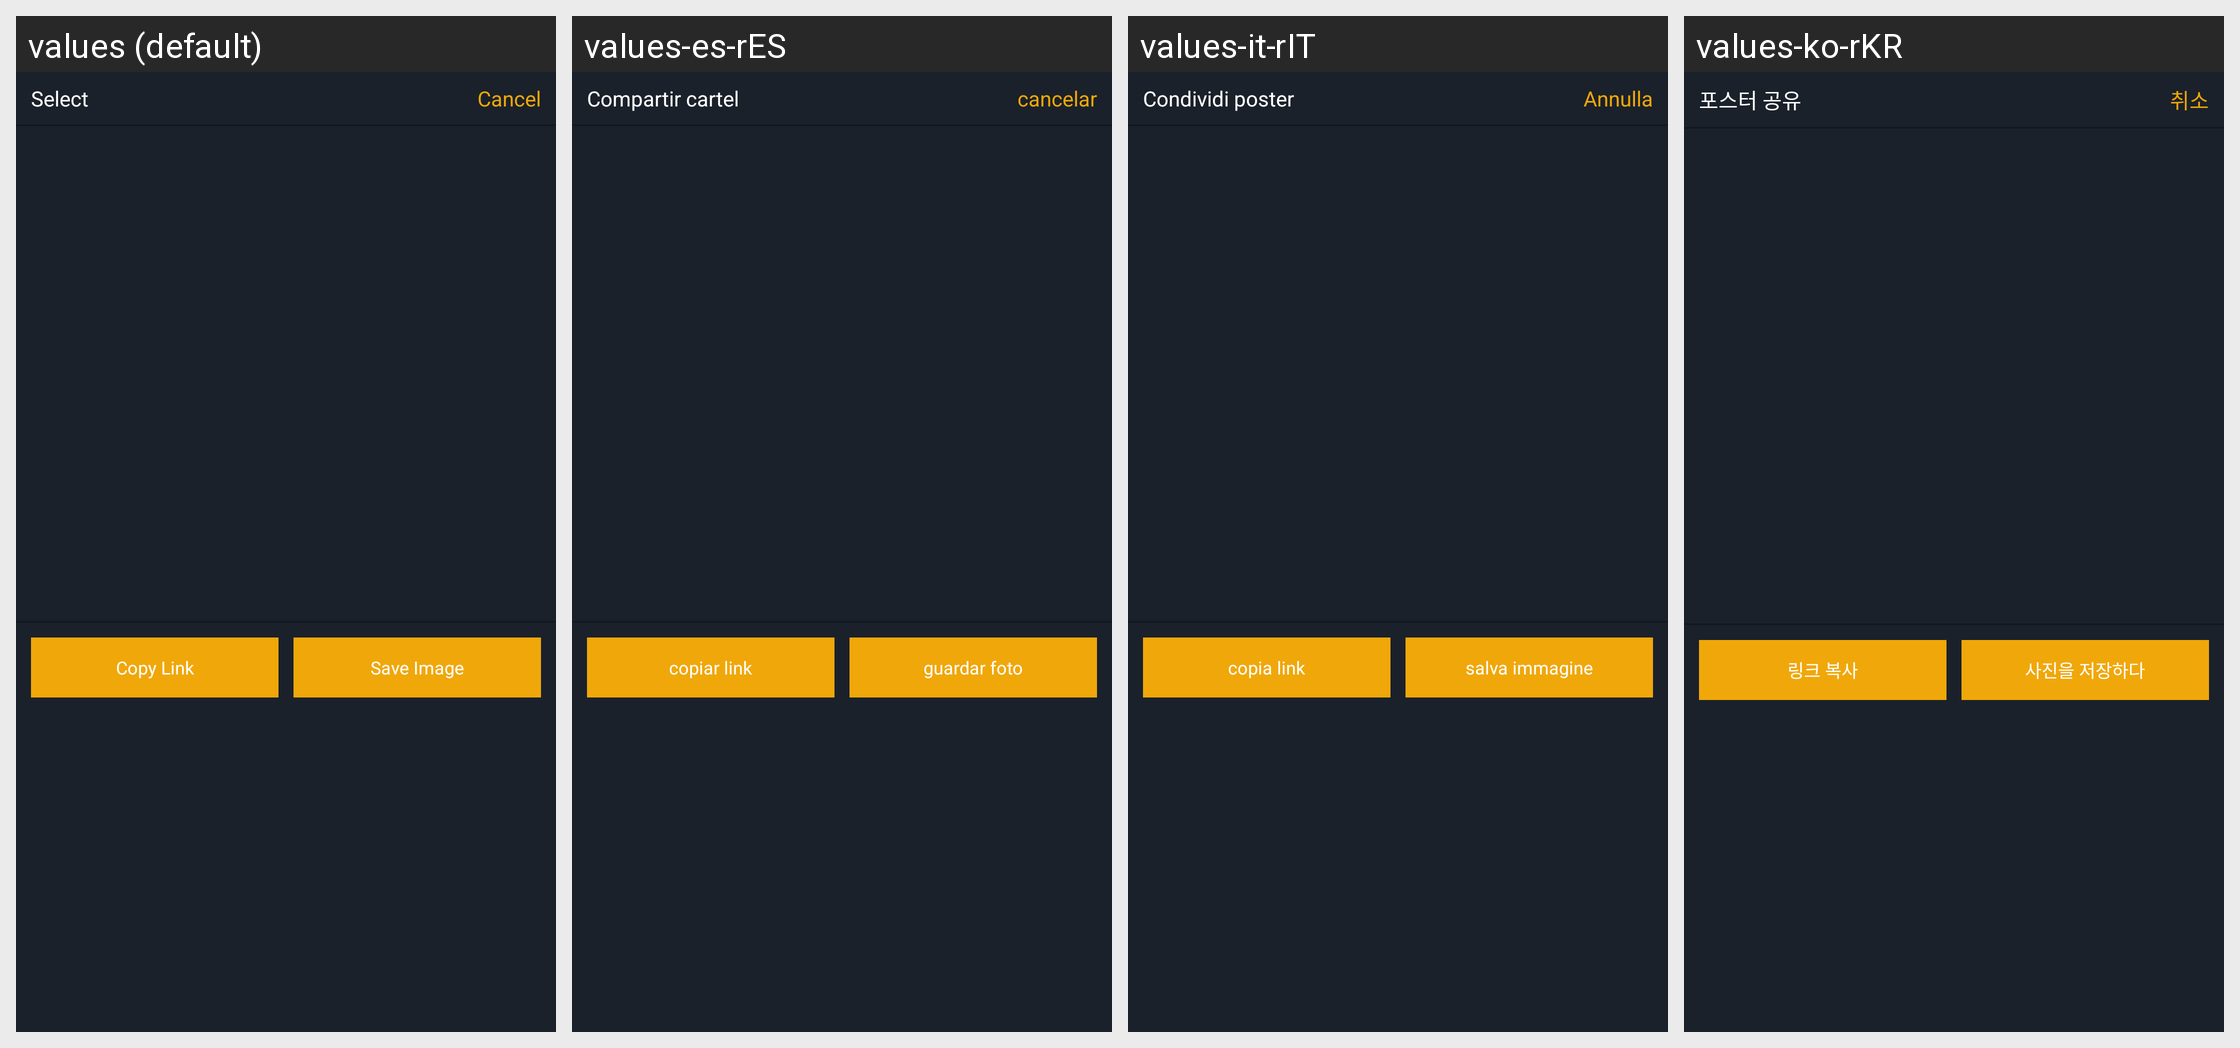

The Android screen above is rendered under several locales of the same app. Produce the string resources it draws, with the default and per-locale values.
Android screen res/layout/pop_five_invite.xml rendered under 4 locales, left to right: values (default), values-es-rES, values-it-rIT, values-ko-rKR. Device: Nexus 5 (rendered at 1080×1920; each locale shown at half size, 540×960, under a caption strip naming it); theme AppTheme.StartingWindowTheme.
Other locales in the repository, not shown: values-de-rDE, values-en, values-fr-rFR, values-ja-rJP, values-pt-rPT, values-zh-rCN, values-zh-rMO, values-zh-rTW.
Strings drawn on this screen, with the default value and each locale's value (text and hints the layout hard-codes, and strings that could not be matched under every locale, appear in the picture but are not listed):

share_posters
  values: Select
  values-es-rES: Compartir cartel
  values-it-rIT: Condividi poster
  values-ko-rKR: 포스터 공유

cancle
  values: Cancel
  values-es-rES: cancelar
  values-it-rIT: Annulla
  values-ko-rKR: 취소

copylink
  values: Copy Link
  values-es-rES: copiar link
  values-it-rIT: copia link
  values-ko-rKR: 링크 복사

saveImage
  values: Save Image
  values-es-rES: guardar foto
  values-it-rIT: salva immagine
  values-ko-rKR: 사진을 저장하다
